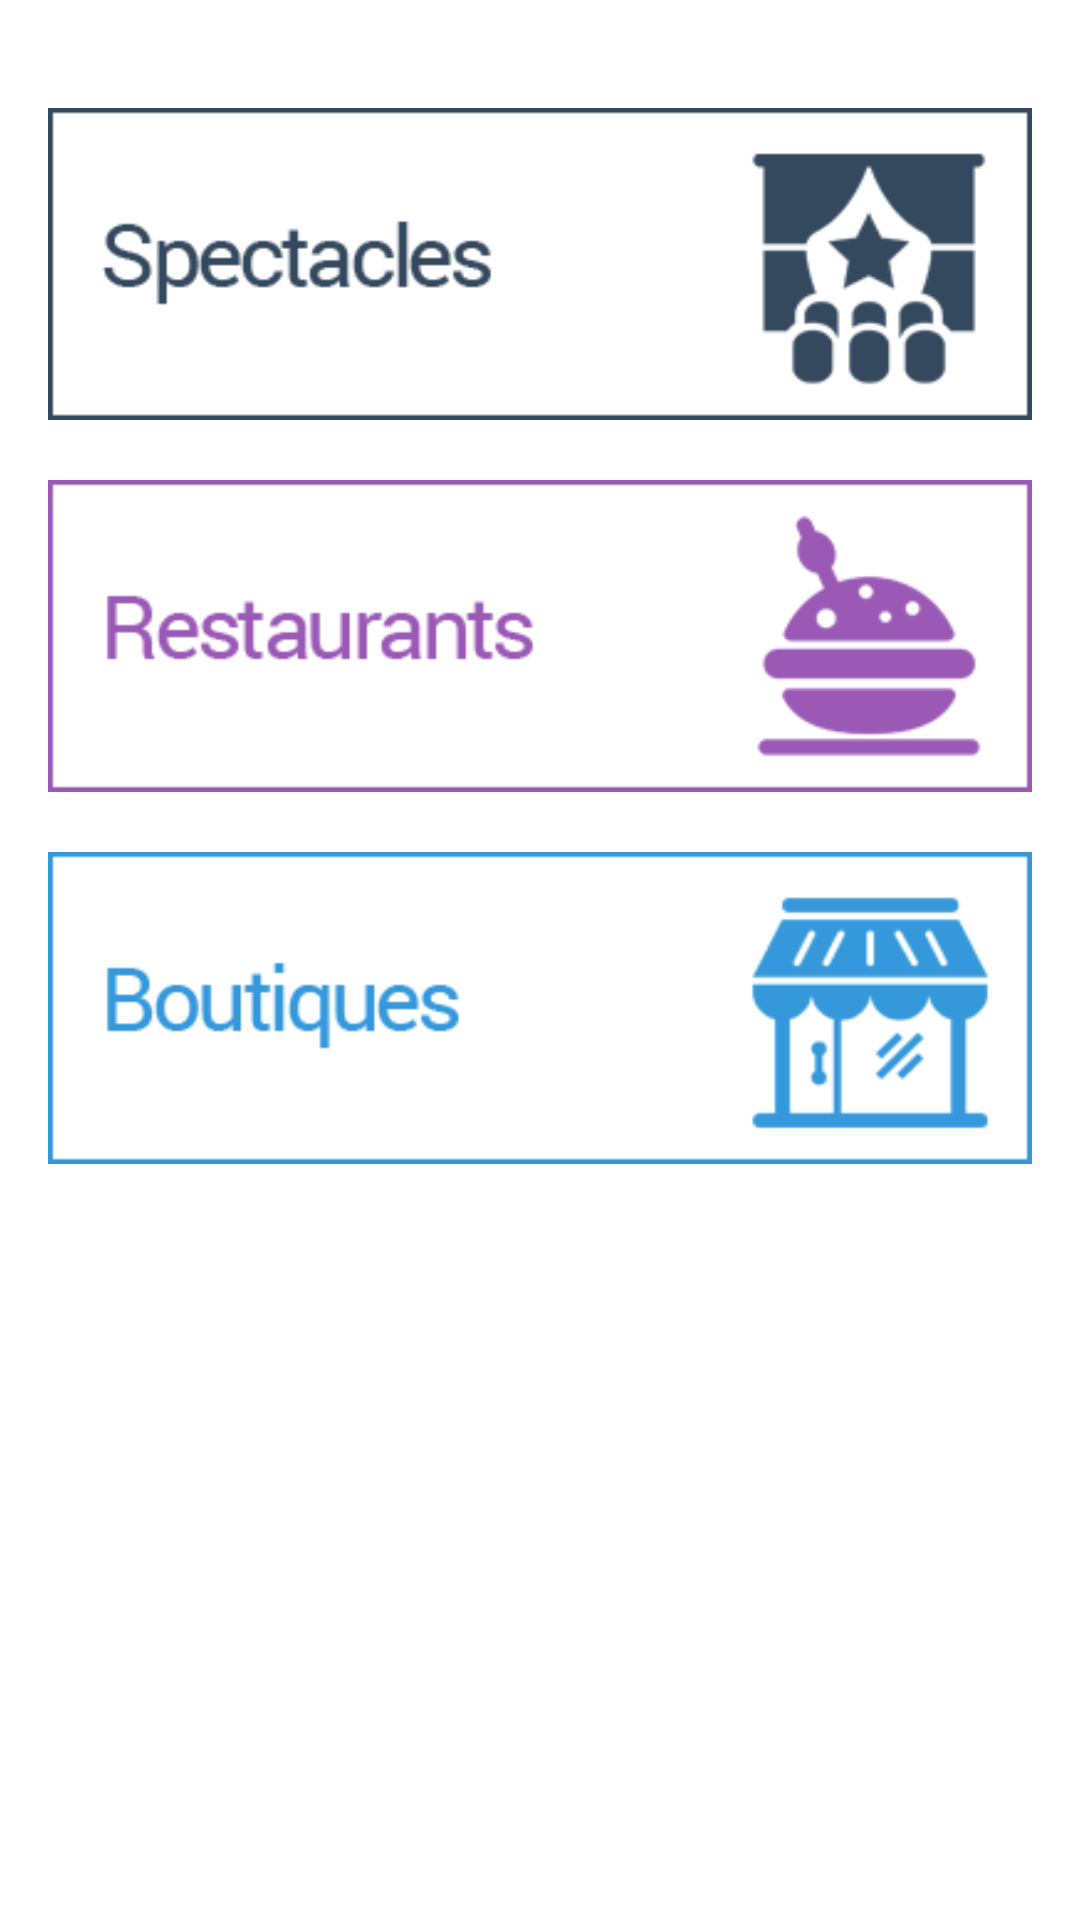

This screen was rendered from an Android layout file. Write that file and the resources it references.
<!-- AndroidManifest.xml: application theme AppTheme -->
<!-- res/layout/activity_activities.xml -->
<RelativeLayout xmlns:android="http://schemas.android.com/apk/res/android"
    xmlns:tools="http://schemas.android.com/tools" android:layout_width="match_parent"
    android:layout_height="match_parent" android:paddingLeft="@dimen/activity_horizontal_margin"
    android:paddingRight="@dimen/activity_horizontal_margin"
    android:paddingTop="@dimen/activity_vertical_margin"
    android:paddingBottom="@dimen/activity_vertical_margin"
    tools:context="com.example.coonax.coonax.ui.ActivitiesActivity"
    android:background="#ffffffff">

    <LinearLayout
        android:orientation="vertical"
        android:layout_width="match_parent"
        android:layout_height="match_parent"
        android:layout_alignParentTop="true"
        android:layout_centerHorizontal="true">

        <Button
            android:layout_width="wrap_content"
            android:layout_height="104dp"
            android:id="@+id/button_shows"
            android:background="@drawable/button_shows"
            android:layout_marginTop="20dp" />

        <Button
            android:layout_width="wrap_content"
            android:layout_height="104dp"
            android:id="@+id/button_restaurant"
            android:layout_gravity="center_horizontal"
            android:background="@drawable/button_restaurant"
            android:layout_marginTop="20dp" />

        <Button
            android:layout_width="wrap_content"
            android:layout_height="104dp"
            android:id="@+id/button_shops"
            android:layout_gravity="center_horizontal"
            android:layout_marginTop="20dp"
            android:background="@drawable/button_shops" />
    </LinearLayout>
</RelativeLayout>
<!-- resources referenced by this layout -->
<resources>
  <dimen name="activity_horizontal_margin">16dp</dimen>
  <dimen name="activity_vertical_margin">16dp</dimen>
  <!-- drawable button_restaurant: png bitmap (drawable, 5290 bytes) -->
  <!-- drawable button_shops: png bitmap (drawable, 6312 bytes) -->
  <!-- drawable button_shows: png bitmap (drawable, 7440 bytes) -->
  <style name="AppTheme" parent="android:Theme.Material.Light">
          <item name="android:colorPrimary">@color/gold</item>
          <item name="android:colorPrimaryDark">@color/gold</item>
          <item name="android:colorAccent">@color/gold</item>
      </style>
  <color name="gold">#e6b121</color>
</resources>
